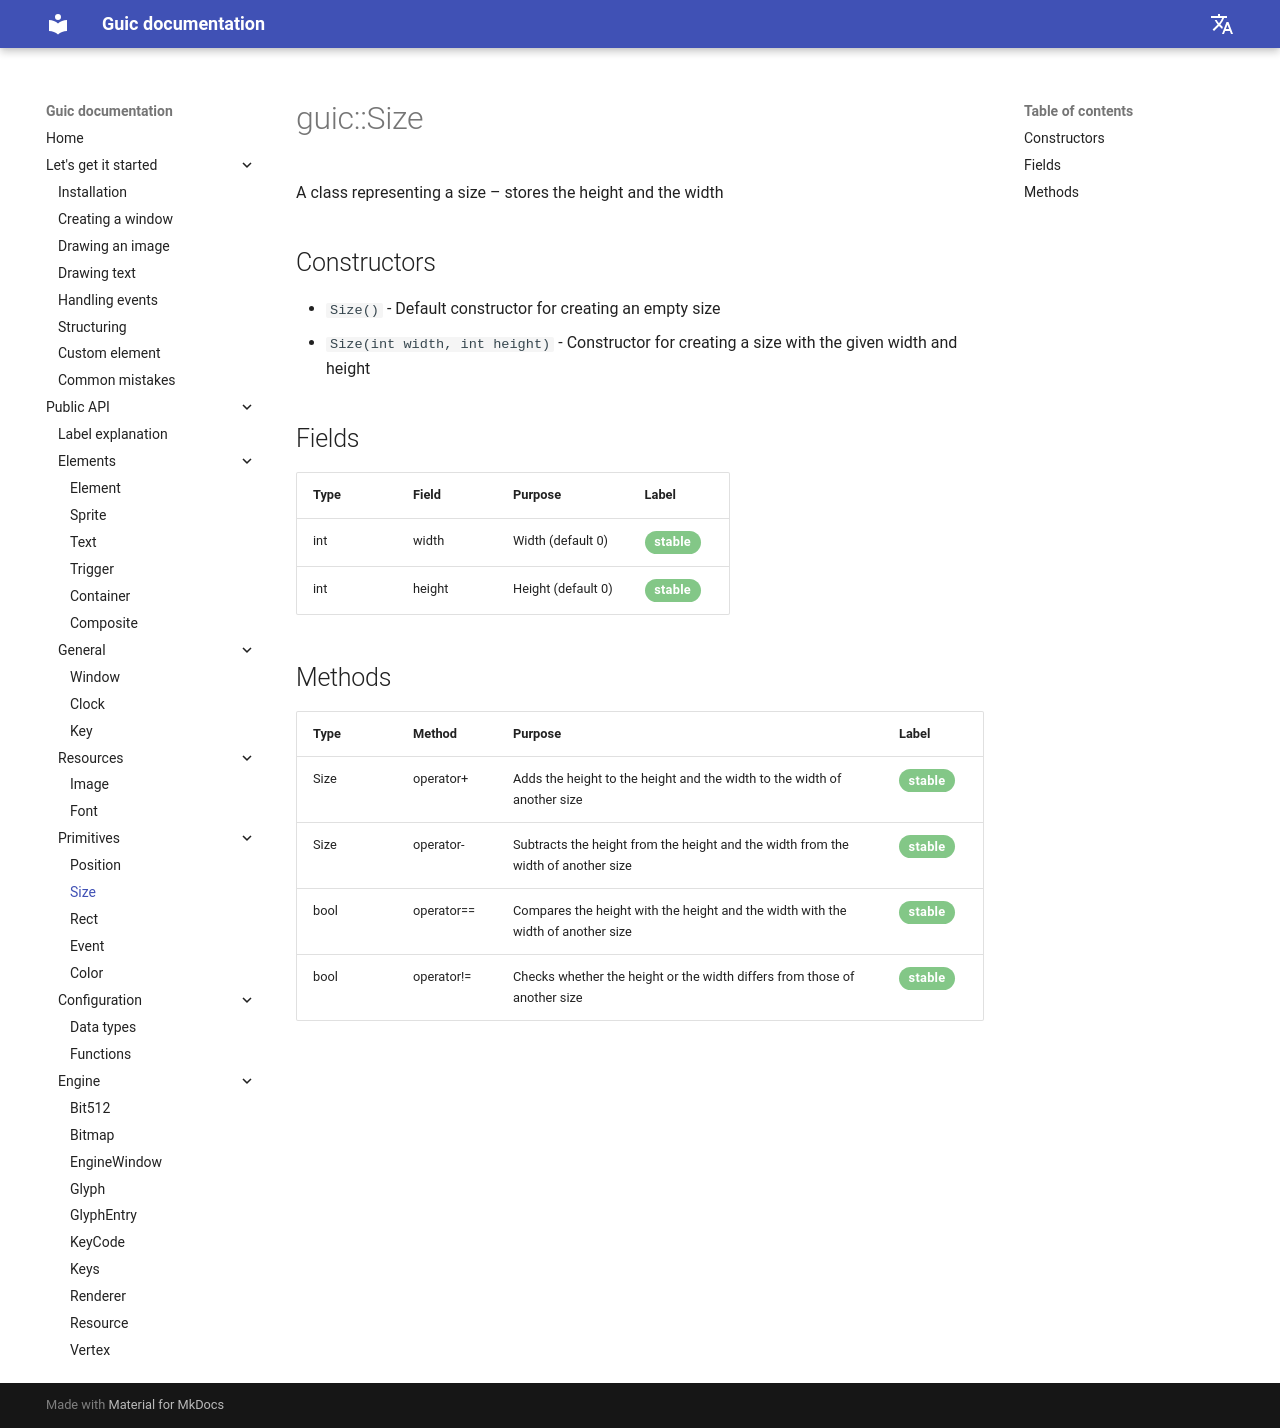

repository: SlideeeX/slideeex.github.io · page: Guic/en/size/index.html · generator: mkdocs

# guic::Size
A class representing a size – stores the height and the width

## Constructors

* `Size()` - Default constructor for creating an empty size
* `Size(int width, int height)` - Constructor for creating a size with the given width and height

## Fields

|Type|Field|Purpose|Label|
|---|----|----------|-----|
|int|width|Width (default 0)|<span class="green-stable">stable</span>|
|int|height|Height (default 0)|<span class="green-stable">stable</span>|

## Methods

|Type|Method|Purpose|Label|
|---|-----|----------|-----|
|Size|operator+|Adds the height to the height and the width to the width of another size|<span class="green-stable">stable</span>|
|Size|operator-|Subtracts the height from the height and the width from the width of another size|<span class="green-stable">stable</span>|
|bool|operator==|Compares the height with the height and the width with the width of another size|<span class="green-stable">stable</span>|
|bool|operator!=|Checks whether the height or the width differs from those of another size|<span class="green-stable">stable</span>|
